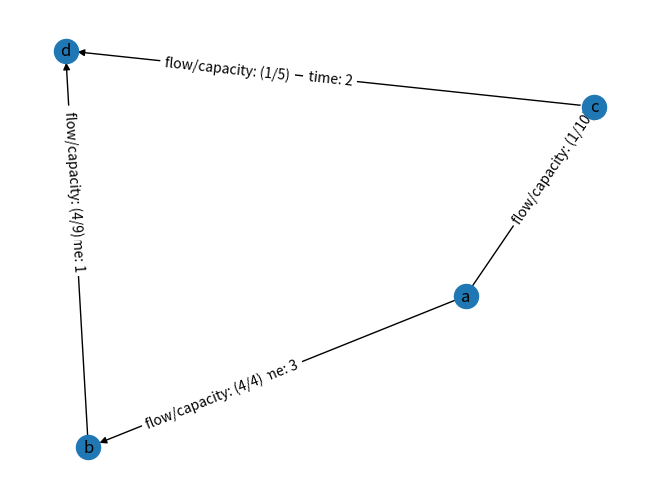

Reproduce this figure in Python.
import matplotlib.pyplot as plt
import networkx as nx
import numpy as np
import random

G = nx.DiGraph()
G.add_node("a", demand=-5)
G.add_node("d", demand=5)


G.add_edge("a", "b", weight=3, capacity=4)
G.add_edge("a", "c", weight=6, capacity=10)
G.add_edge("b", "d", weight=1, capacity=9)
G.add_edge("c", "d", weight=2, capacity=5)


flowDict = nx.min_cost_flow(G)
flowCost = nx.min_cost_flow_cost(G)
print(flowCost)
print(flowDict)


# Draw the graph
pos = nx.spring_layout(G)
nx.draw(G, pos, with_labels=True)

# Annotate edges with flow/capacity information
edge_labels = {(i, j): "(" + str(flowDict[i][j]) + "/" + str(G[i][j]['capacity']) + ")"
               for i, j in G.edges()}
# Annotate edges with weight information
weight_labels = {(i, j): "time: " +
                 str(G[i][j]['weight']) for i, j in G.edges()}
nx.draw_networkx_edge_labels(G, pos, edge_labels=weight_labels)

# Annotate edges with flow/capacity information
flow_capacity_labels = {(i, j): "flow/capacity: (" + str(flowDict[i][j]) + "/" + str(G[i][j]['capacity']) + ")"
                        for i, j in G.edges()}
nx.draw_networkx_edge_labels(
    G, pos, edge_labels=flow_capacity_labels, label_pos=0.7)


for i, j in G.edges():
    flow = flowDict[i][j]
    capacity = G[i][j]['capacity']
    cost = flow * G[i][j]['weight']
    print(f"{i} -> {j}   {flow}  /  {capacity} {cost}")

plt.show()
